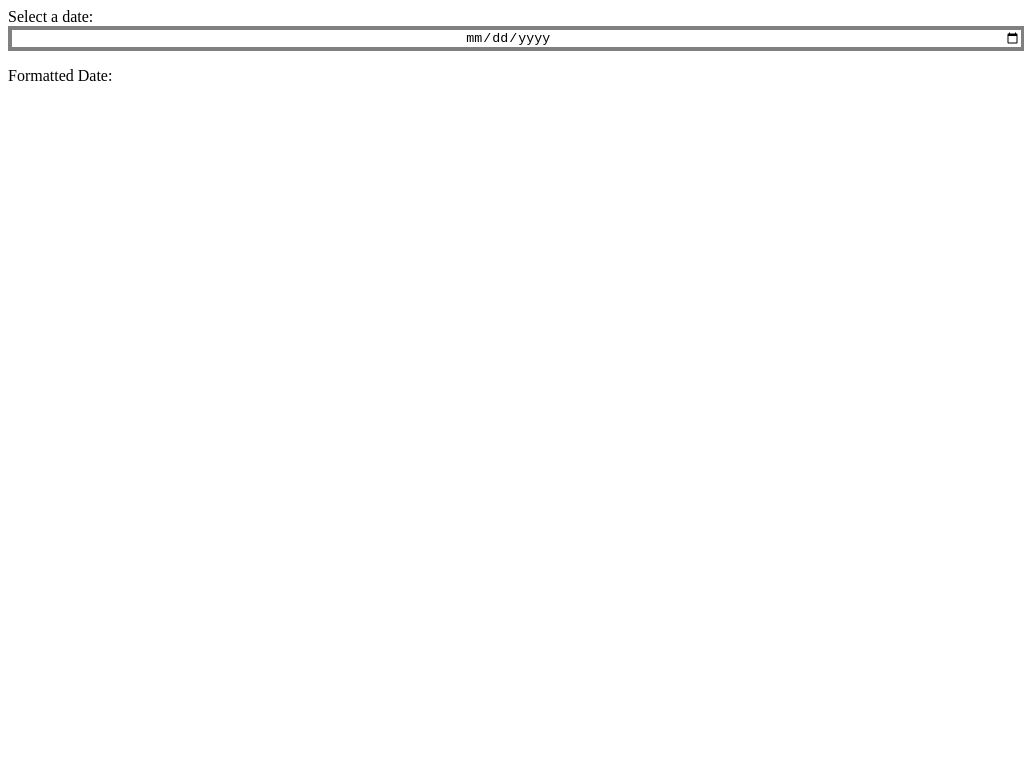

Write the HTML and CSS that draws this image.

<!DOCTYPE html>
<html lang="en">
<head>
    <meta charset="UTF-8">
    <meta name="viewport" content="width=device-width, initial-scale=1.0">
    <style>
        #date {
            width: 100%;
            border: 4px solid gray;
            outline: 0px;
            text-align: center;
        }
    </style>
    <title>Document</title>
</head>
<body>
    <form>
        <label for="date">Select a date:</label>
        <input type="date" id="date" name="date" min="08/20/2024" value="hello">
        <p>Formatted Date: <span id="formatted-date"></span></p>
    </form>

    <script>
        const dateInput = document.getElementById('date');
        const formattedDateDisplay = document.getElementById('formatted-date');

        dateInput.addEventListener('change', function() {
            const dateValue = new Date(this.value);
            const formattedDate = `${('0' + (dateValue.getMonth() + 1)).slice(-2)}/${('0' + dateValue.getDate()).slice(-2)}/${dateValue.getFullYear()}`;
            formattedDateDisplay.textContent = formattedDate;
        });
    </script>
</body>
</html>
